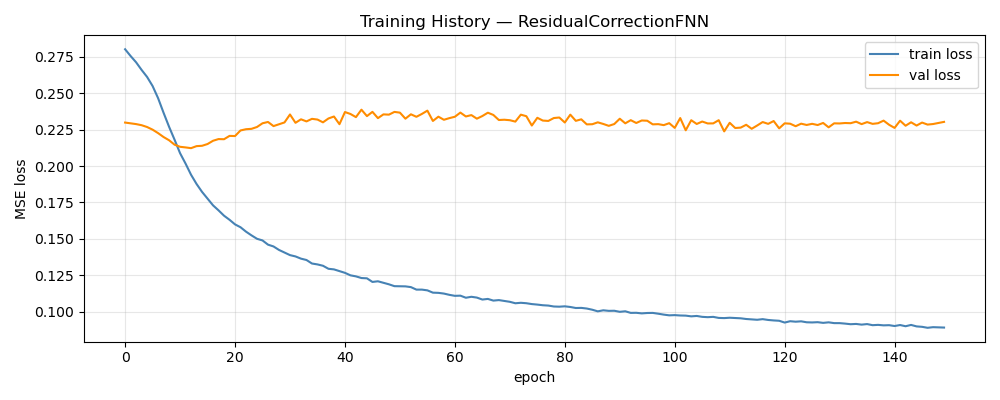

Values plotted in this chart, from the file beside it:
epoch, train_loss, val_loss, train_rmse, val_rmse
1, 0.2803, 0.2299, 0.4961, 0.1165
2, 0.2756, 0.2293, 0.4918, 0.1159
3, 0.2713, 0.2288, 0.4878, 0.1154
4, 0.2661, 0.2281, 0.4831, 0.1148
5, 0.2612, 0.2268, 0.4784, 0.114
6, 0.255, 0.225, 0.4727, 0.1134
7, 0.2467, 0.2226, 0.4648, 0.1128
8, 0.2366, 0.2199, 0.455, 0.1124
9, 0.227, 0.2177, 0.4447, 0.1122
10, 0.2181, 0.2147, 0.4346, 0.1117
11, 0.2088, 0.2132, 0.4235, 0.1115
12, 0.2017, 0.2128, 0.4141, 0.1114
13, 0.194, 0.2123, 0.4042, 0.1114
14, 0.1877, 0.2137, 0.3957, 0.1118
15, 0.1822, 0.2139, 0.388, 0.1122
16, 0.1775, 0.2151, 0.3816, 0.1125
17, 0.173, 0.2174, 0.3746, 0.113
18, 0.1695, 0.2185, 0.3694, 0.1135
19, 0.1659, 0.2184, 0.3635, 0.1136
20, 0.1631, 0.2207, 0.3596, 0.1139
21, 0.1599, 0.2206, 0.3545, 0.114
22, 0.1579, 0.2245, 0.3513, 0.1144
23, 0.1549, 0.2253, 0.3466, 0.1141
24, 0.1523, 0.2256, 0.3422, 0.1139
25, 0.15, 0.2268, 0.3394, 0.1143
26, 0.1489, 0.2294, 0.3371, 0.1146
27, 0.146, 0.2303, 0.3321, 0.1148
28, 0.1447, 0.2274, 0.3298, 0.1141
29, 0.1423, 0.2287, 0.3266, 0.1137
30, 0.1405, 0.23, 0.3233, 0.1139
31, 0.1388, 0.2354, 0.32, 0.1146
32, 0.1379, 0.2297, 0.3186, 0.1134
33, 0.1364, 0.2321, 0.3163, 0.114
34, 0.1354, 0.2307, 0.3141, 0.1134
35, 0.133, 0.2324, 0.3103, 0.1136
36, 0.1324, 0.2319, 0.3082, 0.1135
37, 0.1315, 0.23, 0.3071, 0.1136
38, 0.1294, 0.2327, 0.3044, 0.1138
39, 0.129, 0.234, 0.3026, 0.1136
40, 0.1278, 0.2288, 0.3008, 0.113
41, 0.1266, 0.2371, 0.2982, 0.1141
42, 0.1249, 0.2358, 0.2958, 0.1142
43, 0.1242, 0.2336, 0.2943, 0.1138
44, 0.123, 0.2387, 0.292, 0.1144
45, 0.1228, 0.2343, 0.2911, 0.1141
46, 0.1204, 0.2372, 0.287, 0.1147
47, 0.1208, 0.2329, 0.288, 0.1139
48, 0.1198, 0.2355, 0.2859, 0.1144
49, 0.1187, 0.2353, 0.2837, 0.114
50, 0.1174, 0.2372, 0.2817, 0.1146
51, 0.1174, 0.2367, 0.2817, 0.1141
52, 0.1173, 0.2326, 0.2812, 0.114
53, 0.1168, 0.2356, 0.2797, 0.1142
54, 0.1151, 0.2338, 0.2767, 0.1138
55, 0.1151, 0.2358, 0.2767, 0.1137
56, 0.1146, 0.2381, 0.2758, 0.1141
57, 0.113, 0.231, 0.273, 0.1135
58, 0.1128, 0.2339, 0.2728, 0.1141
59, 0.1124, 0.2318, 0.2714, 0.1141
60, 0.1115, 0.2329, 0.2702, 0.1141
... 90 more rows
